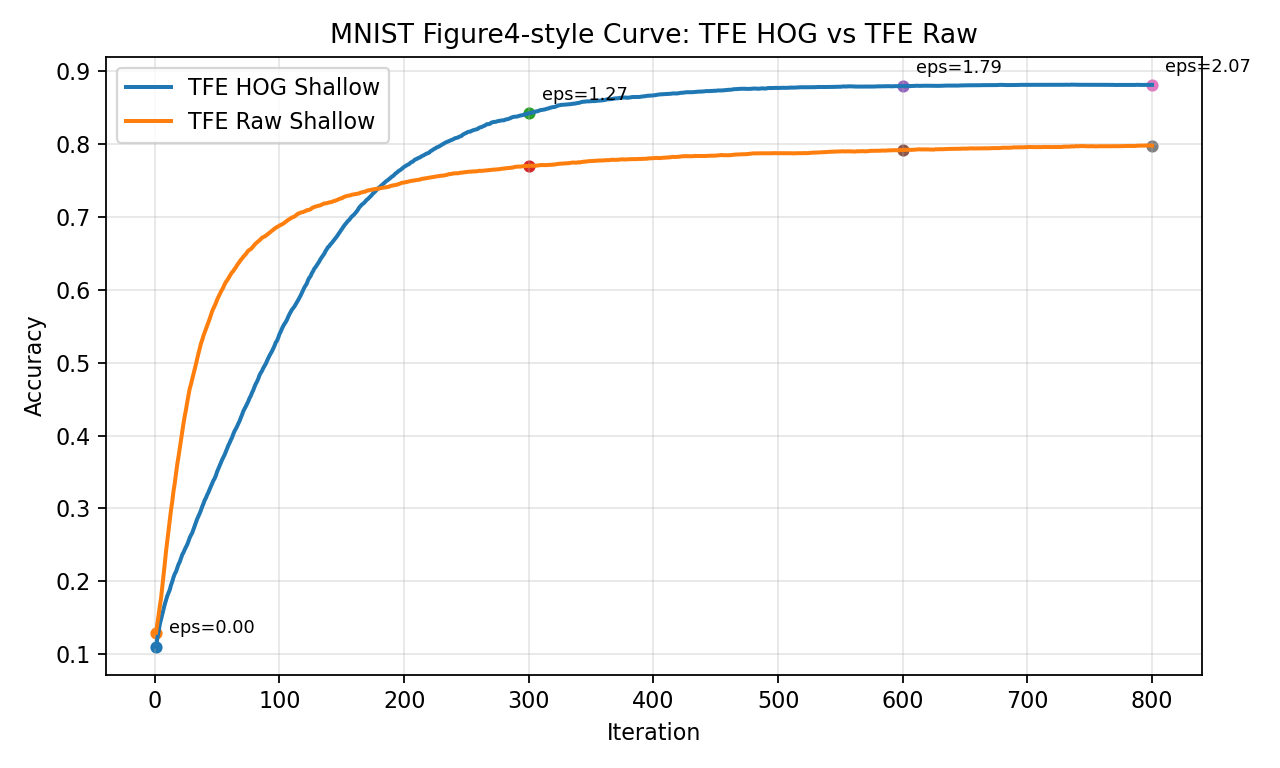

The file beside this chart, header and first rows:
iteration, hog_acc, raw_acc, epsilon_so_far
1, 0.1105, 0.1296, 0.07319
2, 0.1216, 0.1417, 0.1035
3, 0.1306, 0.1534, 0.1268
4, 0.1411, 0.1652, 0.1464
5, 0.1481, 0.1768, 0.1636
6, 0.1545, 0.1921, 0.1793
7, 0.162, 0.2081, 0.1936
8, 0.1685, 0.224, 0.207
9, 0.1745, 0.2411, 0.2196
10, 0.18, 0.2554, 0.2314
11, 0.1844, 0.2707, 0.2427
12, 0.1884, 0.2842, 0.2535
13, 0.1949, 0.2978, 0.2639
14, 0.1997, 0.3094, 0.2738
15, 0.2056, 0.3237, 0.2834
16, 0.2102, 0.3344, 0.2927
17, 0.2133, 0.3478, 0.3018
18, 0.2183, 0.3604, 0.3105
19, 0.2233, 0.3708, 0.319
20, 0.2266, 0.3824, 0.3273
21, 0.2316, 0.395, 0.3354
22, 0.2365, 0.4055, 0.3433
23, 0.2396, 0.4164, 0.351
24, 0.2436, 0.4265, 0.3585
25, 0.2469, 0.4352, 0.3659
26, 0.2505, 0.4456, 0.3732
27, 0.2549, 0.455, 0.3803
28, 0.2598, 0.4642, 0.3873
29, 0.2634, 0.4702, 0.3941
30, 0.2664, 0.477, 0.4009
31, 0.2713, 0.4835, 0.4075
32, 0.276, 0.491, 0.414
33, 0.2808, 0.4978, 0.4204
34, 0.2856, 0.5055, 0.4267
35, 0.2893, 0.5125, 0.433
36, 0.2931, 0.5189, 0.4391
37, 0.2974, 0.526, 0.4452
38, 0.3023, 0.5308, 0.4511
39, 0.3064, 0.5367, 0.457
40, 0.3112, 0.5415, 0.4629
41, 0.3144, 0.546, 0.4686
42, 0.3186, 0.5506, 0.4743
43, 0.322, 0.555, 0.4799
44, 0.3263, 0.5599, 0.4855
45, 0.3301, 0.5654, 0.4909
46, 0.3342, 0.5704, 0.4964
47, 0.3382, 0.5742, 0.5017
48, 0.3411, 0.5783, 0.507
49, 0.3452, 0.5816, 0.5123
50, 0.3504, 0.5863, 0.5175
51, 0.3545, 0.5899, 0.5226
52, 0.3587, 0.5932, 0.5277
53, 0.3625, 0.597, 0.5328
54, 0.3667, 0.6002, 0.5378
55, 0.3701, 0.6033, 0.5428
56, 0.3736, 0.6073, 0.5477
57, 0.3779, 0.6105, 0.5525
58, 0.3825, 0.6127, 0.5574
59, 0.3864, 0.6154, 0.5621
60, 0.3898, 0.6185, 0.5669
... 740 more rows
